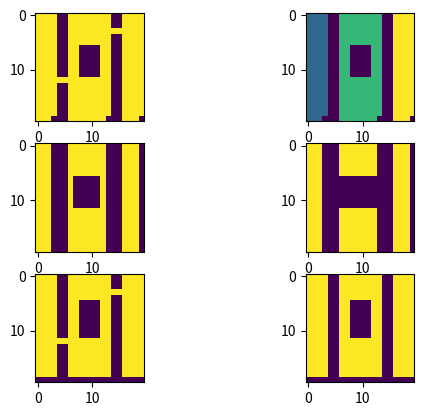

Here is the Python script that generated this plot:
from matplotlib import pyplot as plt
import numpy as np
from scipy.signal import convolve2d
from scipy.ndimage.measurements import label

class OccSpace:
    def __init__(self, grid) -> None:
        '''
        TODO:
        grid: numpy array, assume -1 is lane, 0 is unknown, 1 is driveable
        '''
        self.grid = grid
    
    def generate_mesh_grid(self, resolution) -> None:
        # Sample mesh grid with number of points horizontally equal to resolution
        # Array of edge statuses for each edge, indexed by vertex coordinates and vertical/horizontal
        self.edge_array = np.zeros((resolution, resolution, 2), dtype=bool)
        sample_x = np.linspace(0, self.grid.shape[0]-1e-5, resolution)
        sample_y = np.linspace(0, self.grid.shape[1]-1e-5, resolution)
        
        # Iterate through sampled vertices, and record the occupancy of each edge
        for i in range(resolution):
            for j in range(resolution):
                if i < resolution-1:
                    # Record occupancy of horizontal edge
                    xx, y = sample_x[i:i+2].astype(int), sample_y[j].astype(int)
                    self.edge_array[i, j, 1] = np.all(self.grid[xx, y] == 1) and not \
                                               np.any(self.grid[xx[0]:xx[1], j] == -1)

                if j < resolution-1:
                    # Record occupancy of vertical edge
                    x, yy = sample_y[i].astype(int), sample_y[j:j+2].astype(int)
                    self.edge_array[i, j, 0] = np.all(self.grid[x, yy] == 1) and not \
                                               np.any(self.grid[i, yy[0]:yy[1]] == -1)
        return self.edge_array

    def erode_mesh(self):
        '''
        removes edges that do not have any adjacent parallel neighbours
        '''
        kernel = np.ones((1,3), dtype=int)
        for i, k in enumerate([kernel, kernel.T]):
            self.edge_array[:, :, i] *= convolve2d(self.edge_array[:, :, i], k, 
                                                   mode='same', boundary='fill', 
                                                   fillvalue=1) > 1
        return self.edge_array
    
    def segment(self):
        '''
        Returns a connected components labeling of drivable areas
        '''
        return label(np.any(self.edge_array, axis=2))



if __name__ == '__main__':
    grid = np.ones((100, 100))
    grid[:, 20:30] = -1
    grid[:, 70:80] = -1
    grid[:, 30:70] = 1
    grid[60:70, 20:30] = 1
    grid[15:25, 70:80] = 1
    grid[30:60, 40:60] = 0
    
    space = OccSpace(grid)
    edges = space.generate_mesh_grid(20)

    fig, ax = plt.subplots(3, 2)
    ax[0,0].imshow(space.segment()[0])
    ax[1,0].imshow(edges[:, :, 0])
    ax[2,0].imshow(edges[:, :, 1])

    eroded = space.erode_mesh()
    ax[1,1].imshow(eroded[:, :, 0])
    ax[2,1].imshow(eroded[:, :, 1])
    ax[0,1].imshow(space.segment()[0])
    plt.show()
